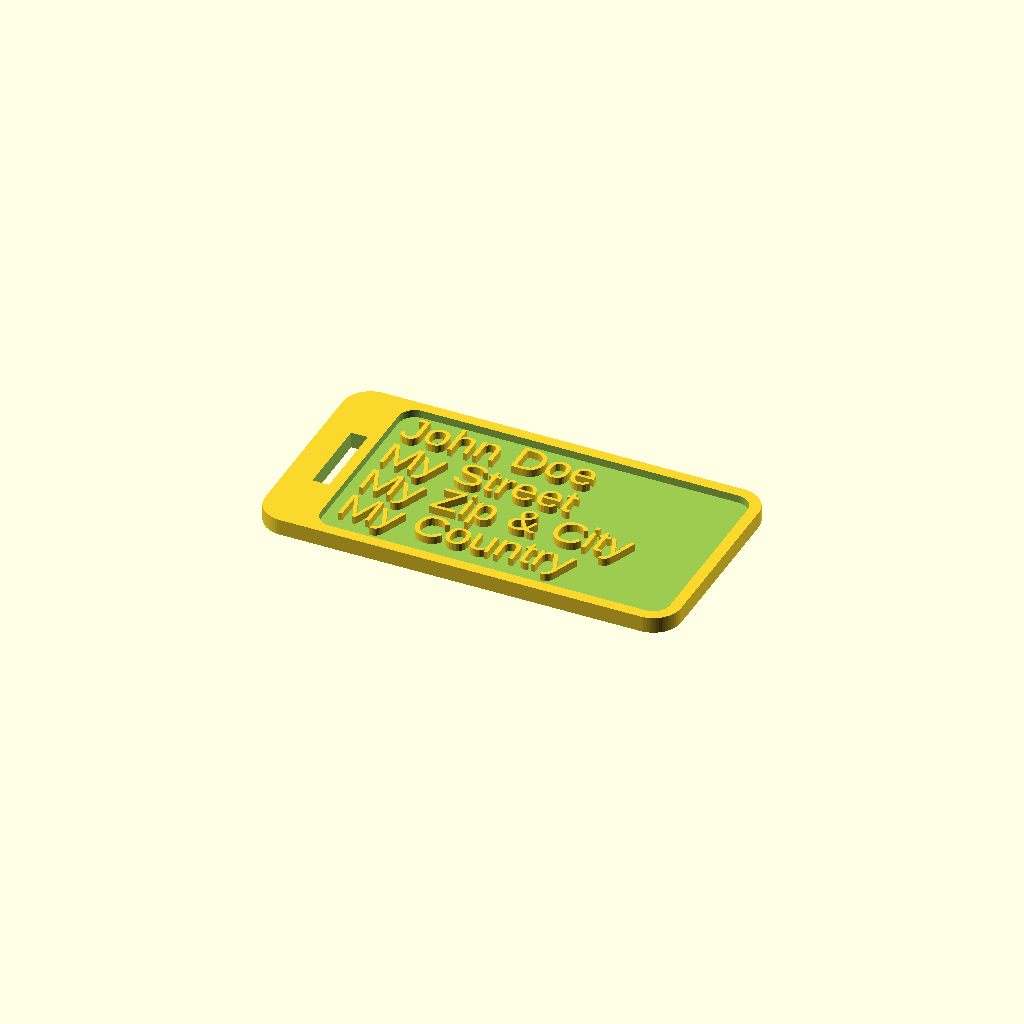
Cell 1: the model at its default parameters.
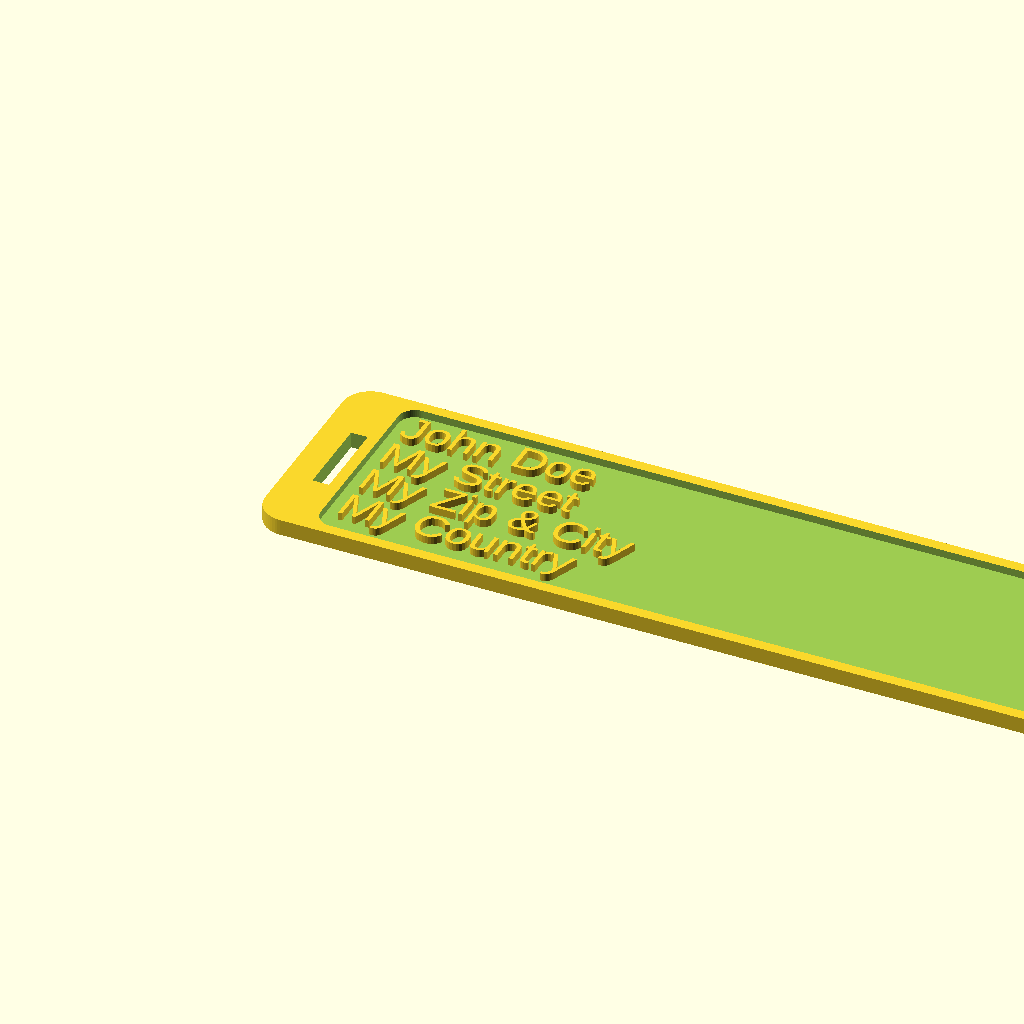
Cell 2: tag_width = 150 (everything else at default).
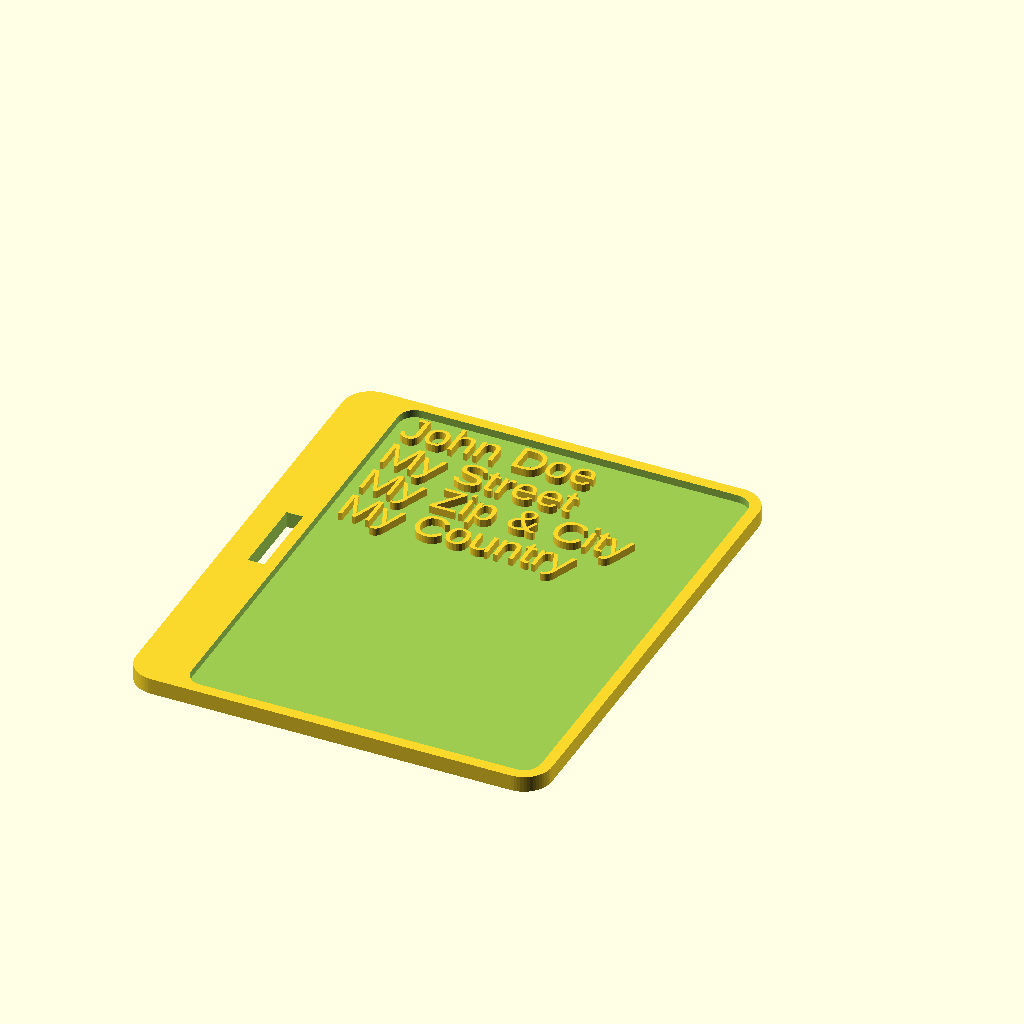
Cell 3: tag_height = 90 (everything else at default).
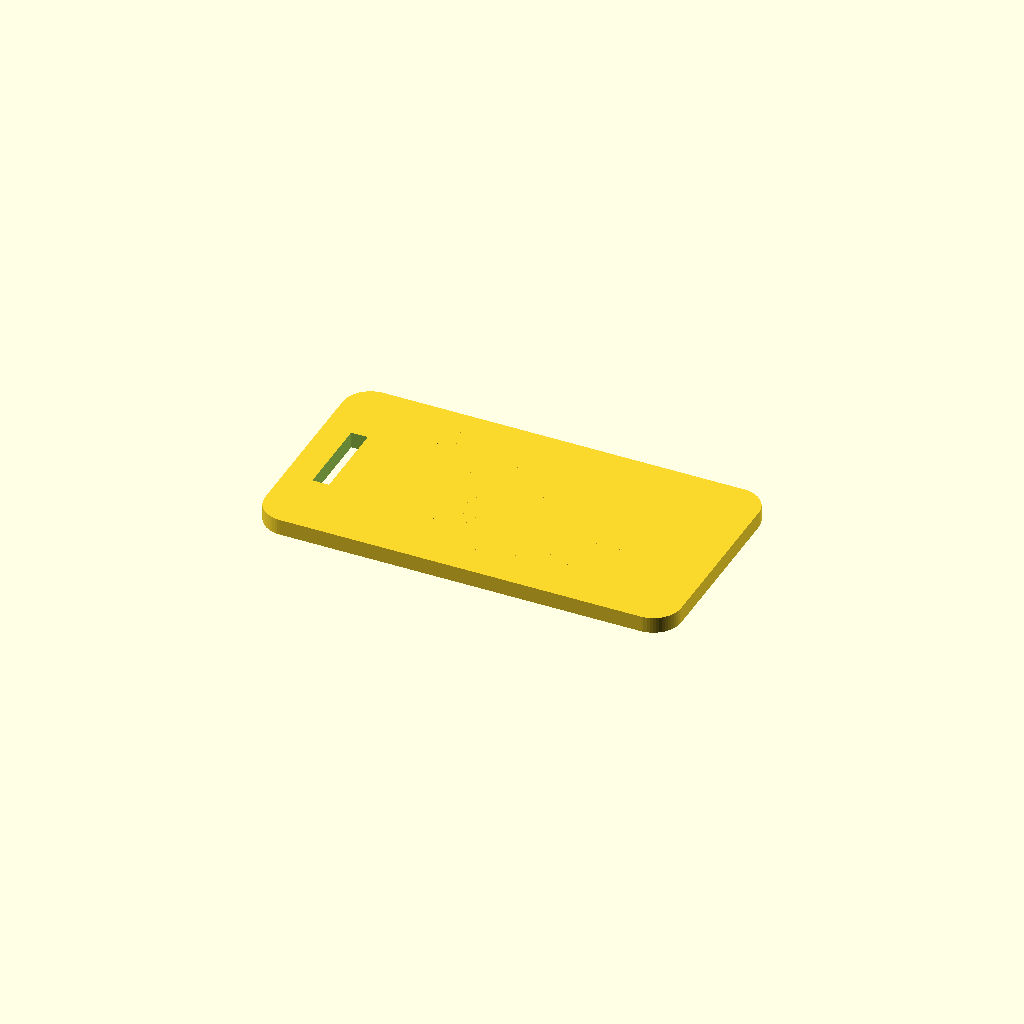
Cell 4: tag_base = 3 (everything else at default).
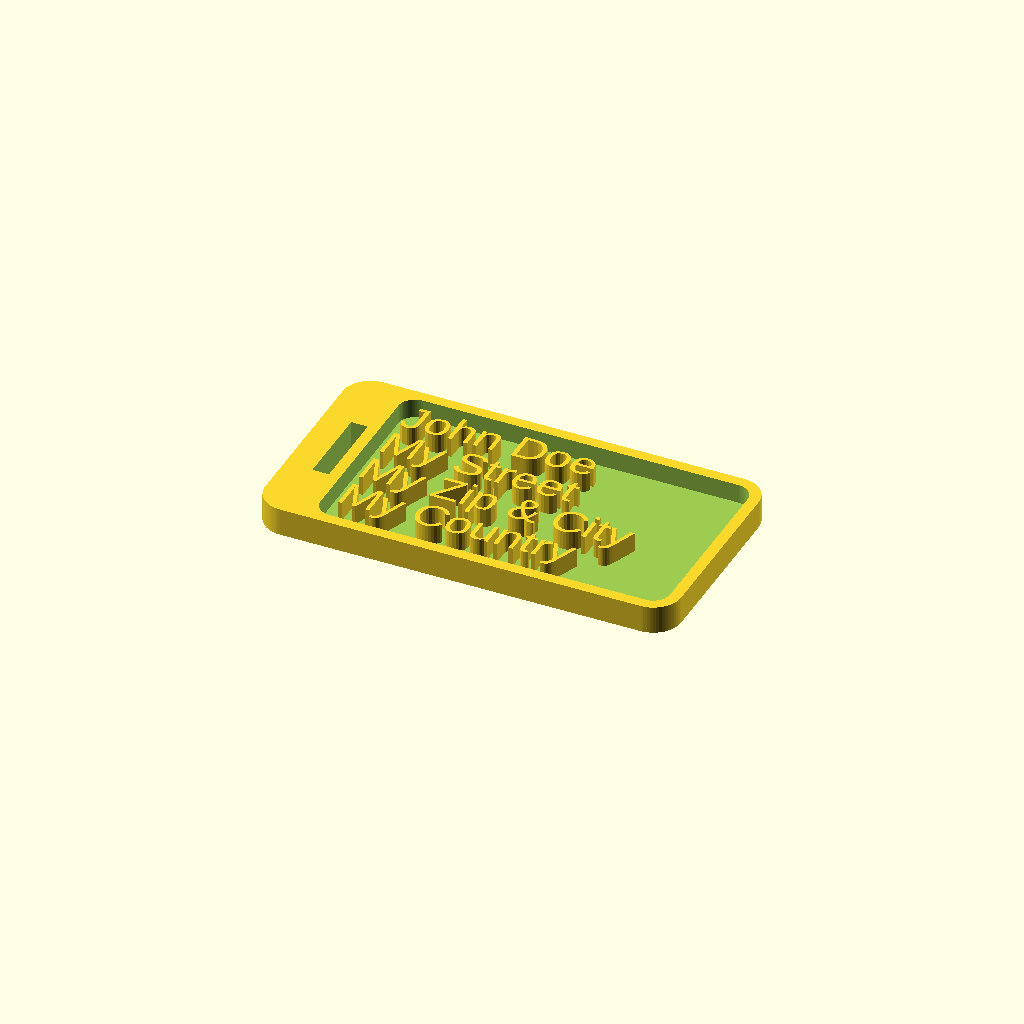
Cell 5: the same model with tag_thick = 5.
All cells are drawn from one camera (rotation 55°, 0°, 25°, orthographic, colour scheme Cornfield), so only the parameter changes between them.
The OpenSCAD source (inputs/thingiverse/files/thing-2222566/43559068/files/luggage-tag.scad):
tag_width  = 75;   // [50:5:150]
tag_height = 40;   // [20:1:90]
tag_base   =  1.5; // [1:0.1:3]
tag_thick  =  2.9; // [2:0.1:5]
tag_corner =  5;   // [0.1:1:10]
tag_holder = 10;   // [5:1:20]
border     =  2;   // [1:0.1:5]
cut_w      =  3;   // [1:1:5]
cut_h      = 15;   // [5:1:20]
text_size  =  6;   // [4:1:20]
font       = "Liberation Sans"; 
invert     = "false"; // [false,true]
lid        = "false"; // [false,true]

line_1 = "John Doe";
line_2 = "My Street";
line_3 = "My Zip & City";
line_4 = "My Country";


all();

module all()
{
    if(invert=="true")
    {
        difference()
        {
            translate([-(tag_holder+border),-(tag_height-border),0]) tag(false);
            lug_text(0.01);
        }
    }
    else
    {
        translate([-(tag_holder+border),-(tag_height-border),0]) tag();
        lug_text();
    }
    
    if( lid=="true" )
    {
        translate([-(tag_holder+border),3*border,0]) tag(inlay=false, thick=1.4);
    }
}

module tag(inlay=true, thick=tag_thick)
{
    $fn=tag_corner*12;
    difference()
    {
        if(tag_corner > 0)
        {
            rounded_cube([tag_width,tag_height,thick], rCorner=tag_corner, dimensions=2);
        }
        else
        {
            cube([tag_width,tag_height,thick]);
        }
        // cut for tag holder
        translate([tag_holder/2,tag_height/2-cut_h/2,-0.1]) cube([cut_w,cut_h,thick+0.2]);
        // cut for text
        if(inlay)
        {
            if(tag_corner > 0 && (tag_corner - border) > 0)
            {
                translate([tag_holder,border,tag_base]) 
                    rounded_cube([tag_width-(border+tag_holder),tag_height-2*border,thick], 
                                   rCorner=tag_corner-border, dimensions=2);
            }
            else
            {
                translate([tag_holder,border,tag_base]) 
                    cube([tag_width-(border+tag_holder),tag_height-2*border,thick]);
            }
        }
    }
}

module lug_text(add=0)
{
    translate([0,-1*(text_size+border),0]) linear_extrude(tag_thick+add) text(line_1, size = text_size, font=font);
    translate([0,-2*(text_size+border),0]) linear_extrude(tag_thick+add) text(line_2, size = text_size, font=font);
    translate([0,-3*(text_size+border),0]) linear_extrude(tag_thick+add) text(line_3, size = text_size, font=font);
    translate([0,-4*(text_size+border),0]) linear_extrude(tag_thick+add) text(line_4, size = text_size, font=font);
}

/*
 * cube with rounded edges and corners, depends on param dimensions
 * outerCube is [X,Y,Z]
 * rCorner is the radius of the edges rounding
 * dimensions 2:   4 edges rounded
 * dimensions 3: all edges rounded corners as well
 */
module rounded_cube(outerCube, rCorner, dimensions=3)
{
    hull()
    {
        for(xPos = [rCorner,outerCube[0]-rCorner])
        {
            for(yPos = [rCorner,outerCube[1]-rCorner])
            {
                if(dimensions==2)
                {
                    translate([xPos,yPos,0]) cylinder(r=rCorner, h=outerCube[2]);
                }
                if(dimensions==3)
                {
                    for(zPos = [rCorner,outerCube[2]-rCorner])
                    {
                        translate([xPos,yPos,zPos]) sphere(r=rCorner);
                    }
                }
            }
        }
    }
}
Customizer parameters (derived from the source; name, type, default, range or options):
tag_width: number, default 75, range 50 to 150, step 5
tag_height: number, default 40, range 20 to 90, step 1
tag_base: number, default 1.5, range 1 to 3, step 0.1
tag_thick: number, default 2.9, range 2 to 5, step 0.1
tag_corner: number, default 5, range 0.1 to 10, step 1
tag_holder: number, default 10, range 5 to 20, step 1
border: number, default 2, range 1 to 5, step 0.1
cut_w: number, default 3, range 1 to 5, step 1
cut_h: number, default 15, range 5 to 20, step 1
text_size: number, default 6, range 4 to 20, step 1
font: string, default "Liberation Sans"
invert: string, default "false", options "false", "true"
lid: string, default "false", options "false", "true"
line_1: string, default "John Doe"
line_2: string, default "My Street"
line_3: string, default "My Zip & City"
line_4: string, default "My Country"
